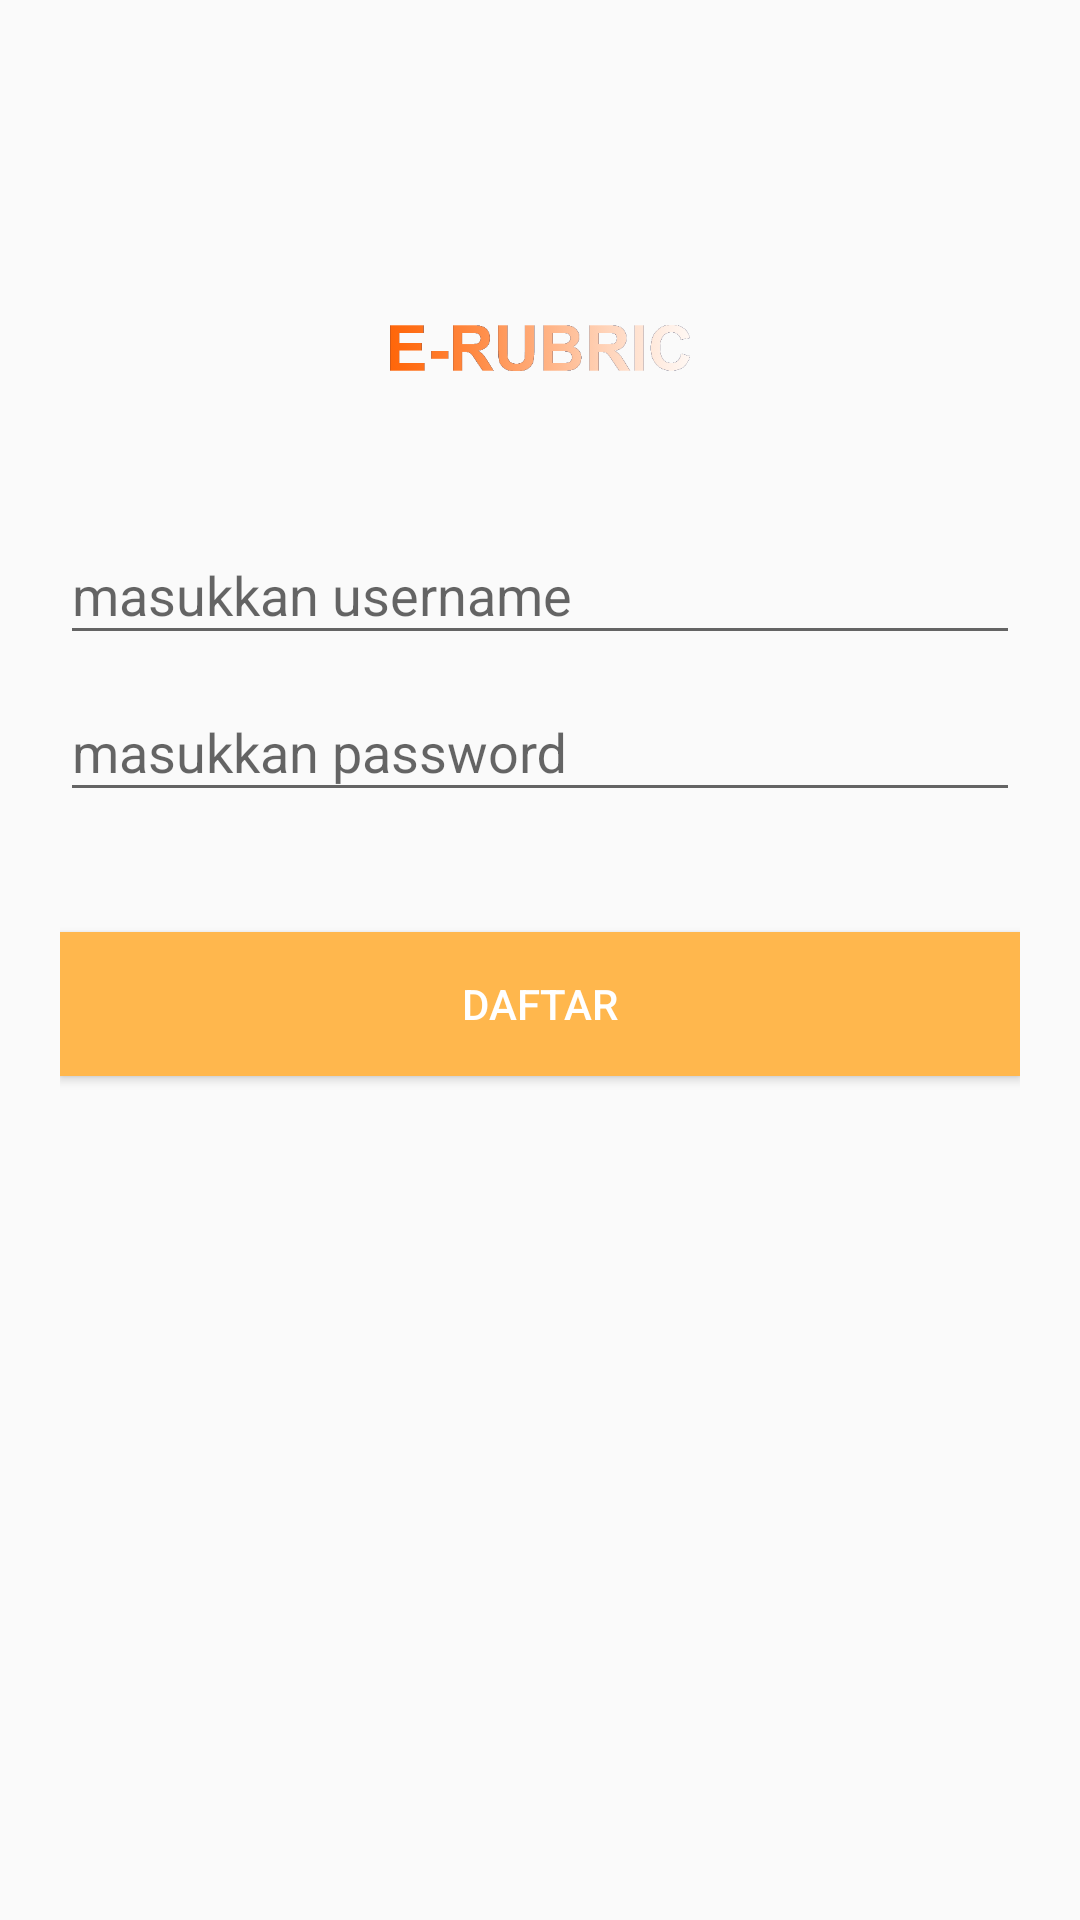

The Android layout XML behind this screen, and the referenced resources:
<!-- AndroidManifest.xml: application theme AppTheme.NoActionBar -->
<!-- res/layout/activity_daftar.xml -->
<?xml version="1.0" encoding="utf-8"?>
<ScrollView xmlns:android="http://schemas.android.com/apk/res/android"
    android:layout_width="fill_parent"
    android:layout_height="fill_parent"
    xmlns:app="http://schemas.android.com/apk/res-auto"
    android:fillViewport="true"
    android:orientation="vertical">
    <RelativeLayout xmlns:android="http://schemas.android.com/apk/res/android"
        xmlns:tools="http://schemas.android.com/tools"
        android:id="@+id/activity_login"
        android:layout_width="match_parent"
        android:layout_height="match_parent"
       >

        <include
            android:id="@+id/tool"
            layout="@layout/tool_bar"/>

        <LinearLayout
            android:layout_width="fill_parent"
            android:layout_height="match_parent"
            android:layout_marginTop="?attr/actionBarSize"
            android:orientation="vertical"
            android:paddingLeft="20dp"
            android:paddingRight="20dp"
            android:paddingTop="10dp">

            <ImageView
                android:src="@drawable/e_rubrik"
                android:layout_gravity="center"
                android:layout_below="@+id/toolbar"
                android:layout_width="300px"
                android:layout_height="300px" />

            <android.support.design.widget.TextInputLayout
                android:layout_width="match_parent"
                android:layout_height="wrap_content">

                <EditText
                    android:id="@+id/user"
                    android:layout_width="match_parent"
                    android:layout_height="wrap_content"
                    android:hint="masukkan username" />
            </android.support.design.widget.TextInputLayout>

            <android.support.design.widget.TextInputLayout
                android:id="@+id/input_layout_password"
                android:layout_width="match_parent"
                android:layout_height="wrap_content">

                <EditText
                    android:inputType="textPassword"
                    android:id="@+id/pass"
                    android:layout_width="match_parent"
                    android:layout_height="wrap_content"
                    android:hint="masukkan password" />
            </android.support.design.widget.TextInputLayout>

            <Button android:id="@+id/daftar"
                android:layout_width="fill_parent"
                android:layout_height="wrap_content"
                android:text="daftar"
                android:background="#FFB74D"
                android:layout_marginTop="40dp"
                android:textColor="@android:color/white"/>


        </LinearLayout>
    </RelativeLayout>
</ScrollView>
<!-- res/layout/tool_bar.xml (included above) -->
<?xml version="1.0" encoding="utf-8"?>
<android.support.v7.widget.Toolbar android:id="@+id/toolbar"
    android:layout_width="match_parent"
    android:layout_height="?attr/actionBarSize"
    android:background="@drawable/gra_white"
    app:popupTheme="@style/ThemeOverlay.AppCompat.Light"
    app:theme="@style/Theme.Samita.Toolbar"
    xmlns:app="http://schemas.android.com/apk/res-auto"
    xmlns:android="http://schemas.android.com/apk/res/android">


    
    </android.support.v7.widget.Toolbar>
<!-- resources referenced by this layout -->
<resources>
  <!-- drawable e_rubrik: png bitmap (drawable-mdpi, 27156 bytes) -->
  <style name="Theme.Samita.Toolbar" parent="ThemeOverlay.AppCompat.Light">
          <item name="colorPrimary">@color/colorPrimary</item>
          <item name="android:textColorPrimary">#292929</item>
          <item name="actionMenuTextColor">@android:color/black</item>
          <item name="android:textColorSecondary">@android:color/black</item>
      </style>
  <style name="AppTheme.NoActionBar">
          <item name="windowActionBar">false</item>
          <item name="windowNoTitle">true</item>
      </style>
  <!-- not gathered from this repository: default colours our renderer supplied (Android Studio template values) -->
  <color name="colorPrimary">#FF6200EE</color>
</resources>
